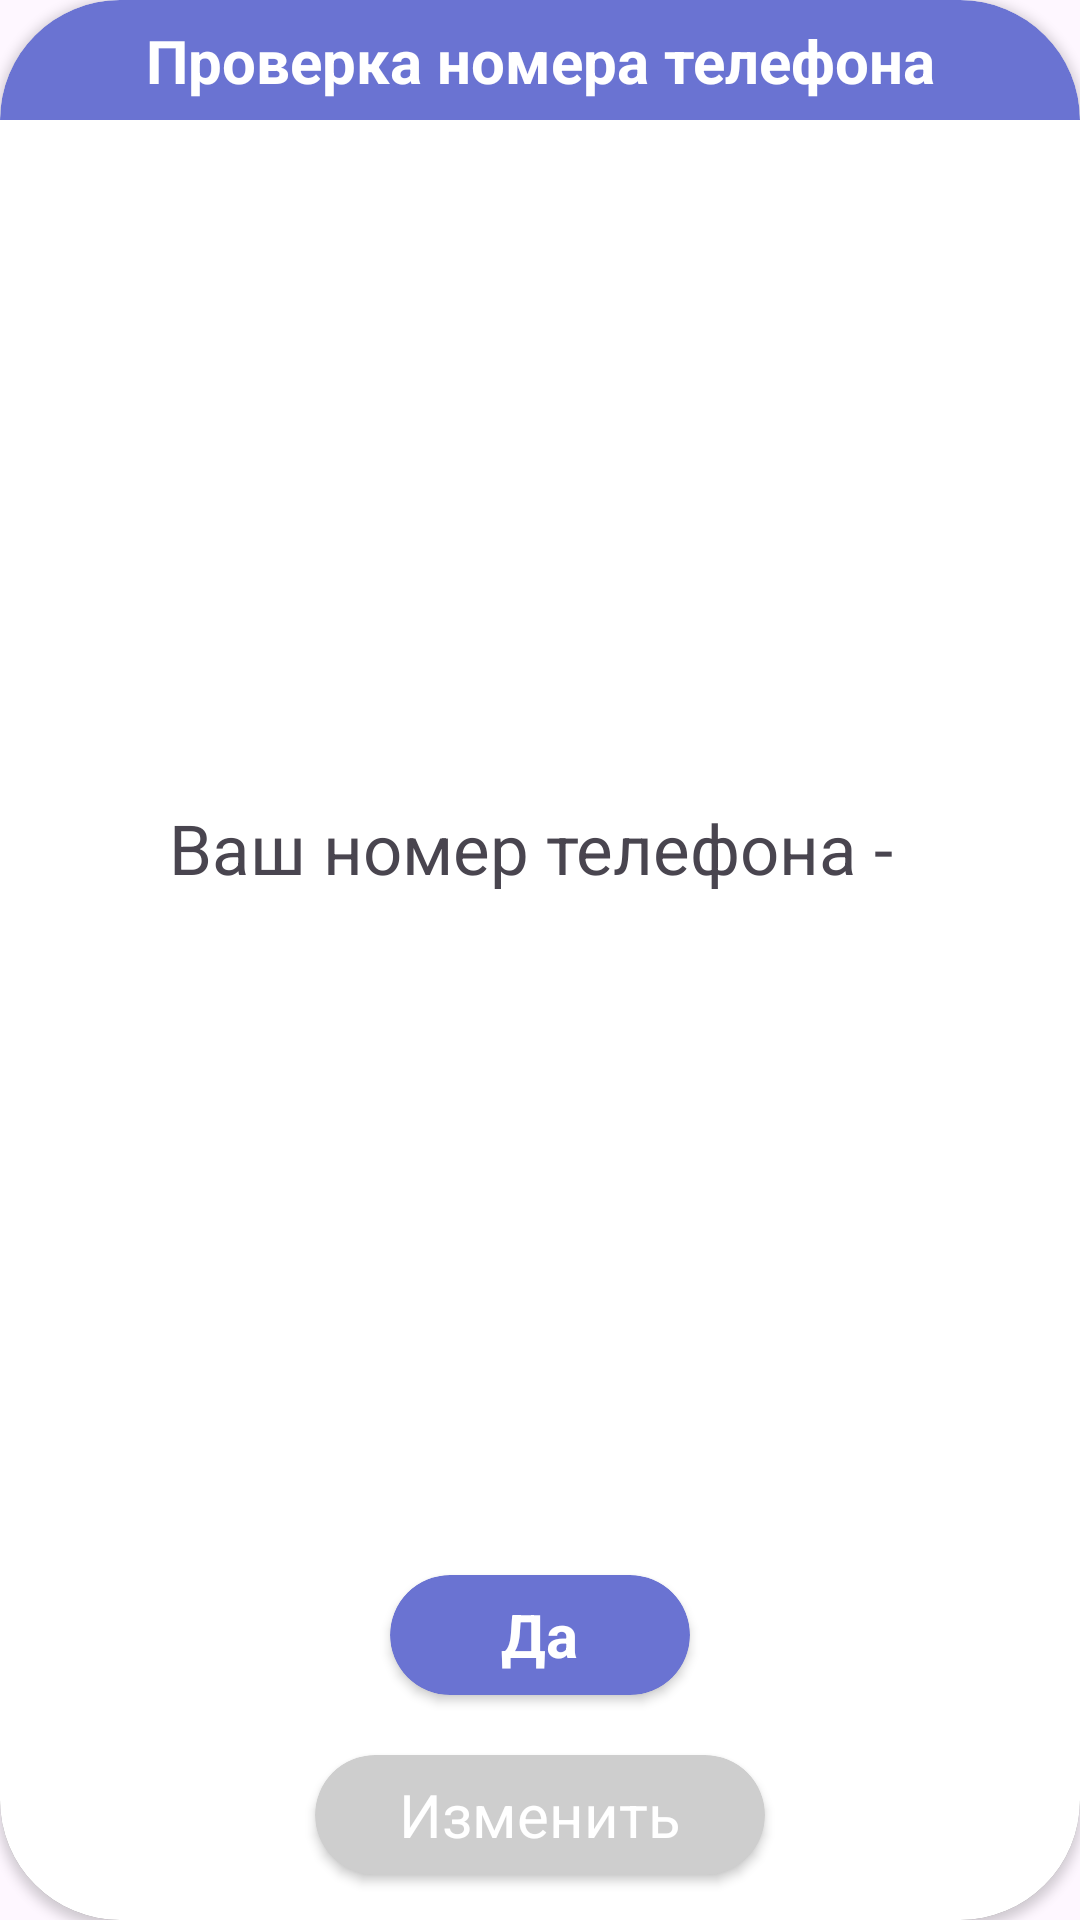

Reconstruct the res/layout file that produces this screen, plus the resources it refers to.
<!-- AndroidManifest.xml: application theme Theme.Link -->
<!-- res/layout/phone_dialog.xml -->
<?xml version="1.0" encoding="utf-8"?>
<androidx.cardview.widget.CardView xmlns:android="http://schemas.android.com/apk/res/android"
    xmlns:tools="http://schemas.android.com/tools"
    android:layout_width="400sp"
    android:layout_height="400sp"
    android:layout_gravity="center"
    app:cardCornerRadius="40dp"
    xmlns:app="http://schemas.android.com/apk/res-auto"
    app:cardBackgroundColor="?attr/colorOnPrimary">

    <androidx.cardview.widget.CardView
        app:cardCornerRadius="40dp"
        android:layout_width="match_parent"
        android:layout_height="match_parent">

        <androidx.constraintlayout.widget.ConstraintLayout
            android:layout_width="match_parent"
            android:layout_height="match_parent"
            android:background="@color/invisible">

            <androidx.constraintlayout.widget.ConstraintLayout
                android:id="@+id/cardView2"
                android:layout_width="match_parent"
                android:layout_height="40dp"
                android:background="@color/maincolor"
                app:cardCornerRadius="20dp"
                app:layout_constraintEnd_toEndOf="parent"
                app:layout_constraintStart_toStartOf="parent"
                app:layout_constraintTop_toTopOf="parent">

                <TextView
                    android:id="@+id/body"
                    android:layout_width="wrap_content"
                    android:layout_height="wrap_content"
                    android:layout_gravity="center"
                    android:gravity="center"
                    android:text="Проверка номера телефона"
                    android:textColor="@color/white"
                    android:textSize="20dp"
                    android:textStyle="bold"
                    app:layout_constraintBottom_toBottomOf="parent"
                    app:layout_constraintEnd_toEndOf="parent"
                    app:layout_constraintStart_toStartOf="parent"
                    app:layout_constraintTop_toTopOf="parent" />

            </androidx.constraintlayout.widget.ConstraintLayout>

            <TextView
                android:id="@+id/textView3"
                android:layout_width="wrap_content"
                android:layout_height="wrap_content"
                android:text="Ваш номер телефона - "
                android:textSize="23dp"
                app:layout_constraintBottom_toTopOf="@+id/positive"
                app:layout_constraintEnd_toEndOf="parent"
                app:layout_constraintStart_toStartOf="parent"
                app:layout_constraintTop_toBottomOf="@+id/cardView2" />

            <TextView
                android:id="@+id/num"
                android:layout_width="wrap_content"
                android:layout_height="wrap_content"
                android:textColor="?attr/colorSecondaryVariant"
                android:textSize="25dp"
                android:layout_marginTop="15dp"
                android:textStyle="bold"
                app:layout_constraintEnd_toEndOf="parent"
                app:layout_constraintStart_toStartOf="parent"
                app:layout_constraintTop_toBottomOf="@+id/textView3" />

            <androidx.cardview.widget.CardView
                android:id="@+id/negative"
                android:layout_width="150dp"
                android:layout_marginLeft="50dp"
                android:layout_marginRight="50dp"
                android:layout_height="40dp"
                android:layout_marginBottom="15dp"
                android:clickable="true"
                app:cardBackgroundColor="?attr/colorSecondary"
                app:cardCornerRadius="20dp"
                app:layout_constraintBottom_toBottomOf="parent"
                app:layout_constraintEnd_toEndOf="parent"
                app:layout_constraintStart_toStartOf="parent">

                <TextView
                    android:layout_width="wrap_content"
                    android:layout_height="wrap_content"
                    android:text="Изменить"
                    android:textColor="@color/white"
                    android:layout_gravity="center"
                    android:textSize="20dp"/>

            </androidx.cardview.widget.CardView>

            <androidx.cardview.widget.CardView
                android:id="@+id/positive"
                android:layout_width="100dp"
                android:layout_height="40dp"
                android:layout_marginLeft="50dp"
                android:layout_marginRight="50dp"
                android:layout_marginBottom="20dp"
                android:clickable="true"
                app:cardCornerRadius="20dp"
                app:cardBackgroundColor="@color/maincolor"
                app:layout_constraintBottom_toTopOf="@+id/negative"
                app:layout_constraintEnd_toEndOf="parent"
                app:layout_constraintStart_toStartOf="parent">

                <TextView
                    android:layout_width="wrap_content"
                    android:layout_height="wrap_content"
                    android:text="Да"
                    android:textColor="@color/white"
                    android:textStyle="bold"
                    android:layout_gravity="center"
                    android:textSize="20dp"/>

            </androidx.cardview.widget.CardView>

        </androidx.constraintlayout.widget.ConstraintLayout>

    </androidx.cardview.widget.CardView>


</androidx.cardview.widget.CardView>
<!-- resources referenced by this layout -->
<resources>
  <color name="invisible">#00111111</color>
  <color name="maincolor">#6a73d2</color>
  <color name="white">#FFFFFFFF</color>
  <style name="Theme.Link" parent="Theme.Material3.DayNight.NoActionBar">
          
          <item name="colorPrimary">@color/maincolor</item>
          <item name="colorPrimaryVariant">@color/maincolor</item>
          <item name="colorOnPrimary">@color/white</item>
          
          <item name="colorSecondary">#CECECE</item>
          <item name="colorSecondaryVariant">@color/black</item>
          <item name="colorOnSecondary">#FFFFFF</item>
          
          <item name="android:statusBarColor">?attr/colorPrimary</item>
          
  
          <item name="cardBackgroundColor">#D3D3D3</item>
  
          <item name="itemTextColor">#333333</item>
  
          <item name="actionBarStyle">@style/Theme.AppCompat.NoActionBar</item>
          <item name="actionBarTheme">@style/Theme.AppCompat.NoActionBar</item>
          <item name="windowActionBar">false</item>
          <item name="windowNoTitle">true</item>
  
          <item name="colorControlNormal">?attr/colorPrimary</item>
          <item name="colorControlActivated">?attr/colorPrimary</item>
          <item name="colorControlHighlight">?attr/colorPrimary</item>
  
          <item name="android:navigationBarColor">?attr/colorSecondary</item>
      </style>
  <color name="black">#FF000000</color>
</resources>
